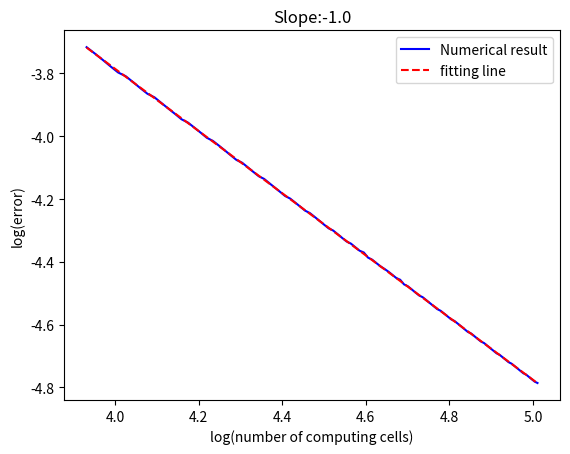

This chart was generated by the following Python code:
import numpy as np
import matplotlib.pyplot as plt


result_array = []
n_time = 100


for n in range(n_time):
    L   = 1.0   # 1-D computational domain size
    N   = n+50   # number of computing cells
    v   = 1.0   # advection velocity
    u0  = 1.0   # background density
    amp = 0.5   # sinusoidal amplitude
    cfl = 0.9   # Courant condition factor

    # derived constants
    dx     = L/N               # spatial resolution
    dt     = cfl*dx/np.abs(v)  # time interval for data update
    period = L/np.abs(v)       # time period
    def ref_func( x, t ):
        k = 2.0*np.pi/L   # wavenumber
        return u0 + amp*np.sin( k*(x-v*t) )

    t = 0.0
    x = np.arange( 0.0, L, dx ) + 0.5*dx   # cell-centered coordinates
    u = ref_func( x, t )                   # initial density distribution

    t = 0.0
    x = np.arange( 0.0, L, dx ) + 0.5*dx   # cell-centered coordinates
    u = ref_func( x, t )                   # initial density distribution
    end_time        = 2.0*period  # simulation time
    nstep_per_image = 1           # plotting frequency

    def evolution(time):
        for step in range( nstep_per_image ):
            global u,t

            u_in = u.copy()

        #     calculate the half-timestep solution
            u_half = np.empty( N )
            for i in range( N ):
        #       u_half[i] is defined at the left face of cell i
                im = (i-1+N) % N  # assuming periodic boundary condition
                ip = (i+1) % N
                u[i] = u_in[i] - dt*v*( u_in[i] - u_in[im] )/dx

        #     update time
            t = t + dt

            if ( t >= end_time ):   break

    #  calculate the reference analytical solution and estimate errors
        u_ref = ref_func( x, t )
        err   = np.abs( u_ref - u ).sum()/N
        return err
    for j in range(int( np.ceil( end_time/(nstep_per_image*dt) ) )):
        result=(evolution(j))
    result_array.append(result)


N_array = np.linspace(1,n_time,n_time)
N_array = np.log(N_array+50)
result_array = np.log(result_array)
coeffs = np.polyfit(N_array, result_array, 1)
slope = coeffs[0]
intercept = coeffs[1]
y_fit = slope * N_array + intercept
plt.plot(N_array, result_array, color = 'blue', label = 'Numerical result')
plt.plot(N_array, y_fit, color='red', label = 'fitting line',linestyle='dashed')
plt.title(f"Slope:{slope:.1f}")
plt.xlabel('log(number of computing cells)')
plt.ylabel('log(error)')
plt.legend(loc = 'best')
plt.show()